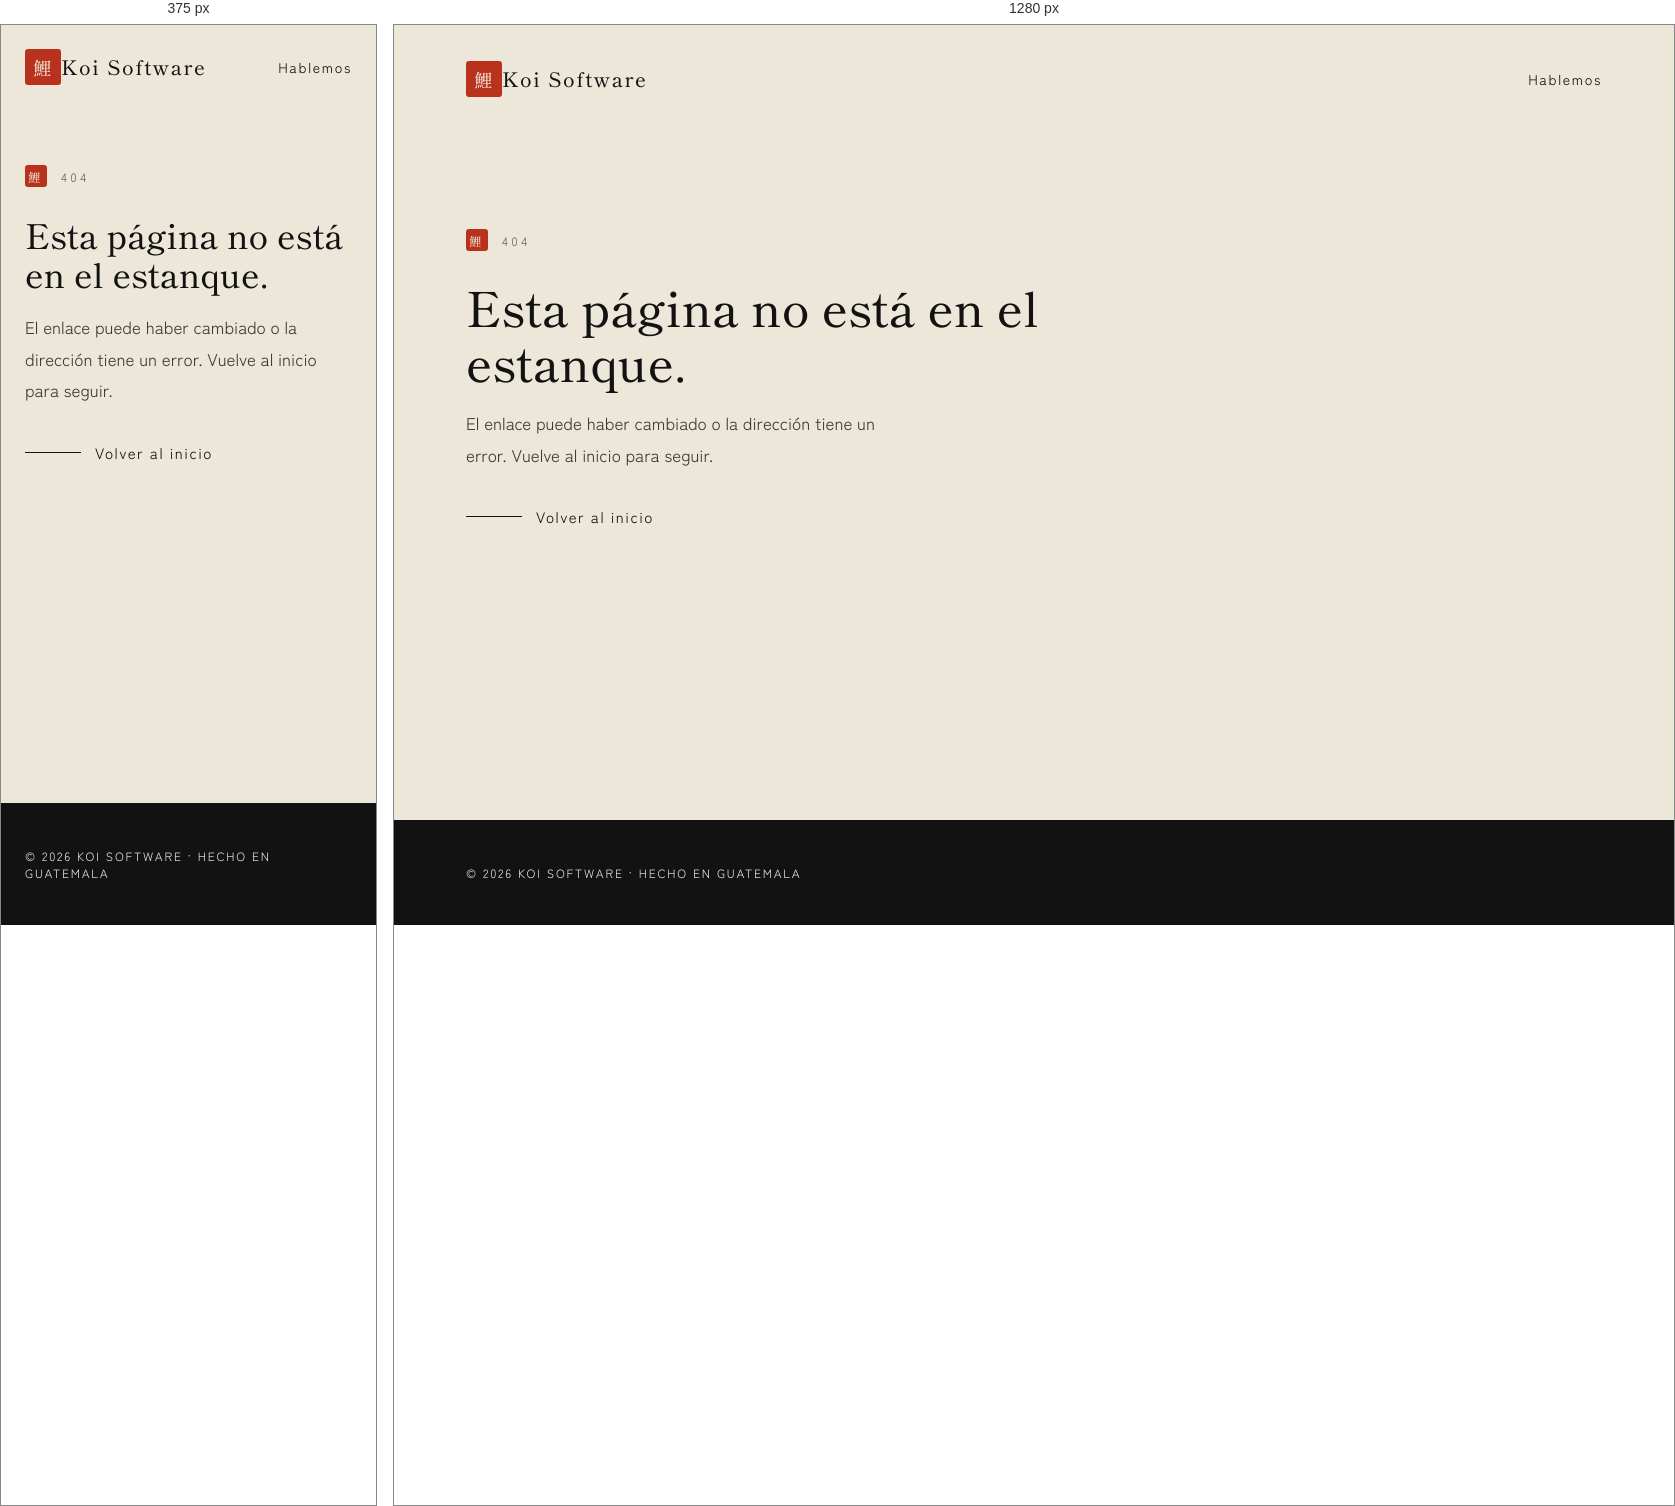
Rendered at 375 px and 1280 px, left to right.

<!-- file: 404.html -->
<!doctype html>
<html lang=es>
<head>
<meta charset=utf-8>
<meta name=viewport content="width=device-width,initial-scale=1">
<title>Página no encontrada | Koi Software</title>
<meta name=description content="No encontramos esa página. Vuelve al inicio de Koi Software en Quetzaltenango.">
<meta name=robots content="noindex">
<link rel=canonical href="https://koisoftware.com/404.html">
<meta name=theme-color content="#EDE7DA">
<meta name=color-scheme content="only light">
<link rel=icon href="/favicon/icon.svg" type="image/svg+xml">
<link rel=icon href="/favicon.ico" sizes=any>
<link rel=apple-touch-icon sizes=180x180 href="/favicon/apple-touch-icon.png">
<link rel=preload href="/fonts/shippori-mincho-500.woff2" as=font type=font/woff2 crossorigin>
<link rel=preload href="/fonts/zen-kaku-gothic-new-400.woff2" as=font type=font/woff2 crossorigin>
<style>
@font-face{font-family:'Shippori Mincho';font-style:normal;font-weight:500;font-display:swap;src:url(/fonts/shippori-mincho-500.woff2) format('woff2')}
@font-face{font-family:'Zen Kaku Gothic New';font-style:normal;font-weight:400;font-display:swap;src:url(/fonts/zen-kaku-gothic-new-400.woff2) format('woff2')}
*{margin:0;box-sizing:border-box}
html,body{background:#EDE7DA;color:#121212;font-family:'Zen Kaku Gothic New',sans-serif;min-height:100vh}
body{display:flex;flex-direction:column}
a{color:inherit;text-decoration:none}
a:focus-visible{outline:2px solid #B8321E;outline-offset:3px}
.seal{background:#B8321E;color:#EDE7DA;display:inline-grid;place-items:center;font-family:'Shippori Mincho',serif;border-radius:3px}
header.top{padding:36px 72px;display:flex;justify-content:space-between;align-items:center;font-size:14px;letter-spacing:.12em}
header.top b{font-family:'Shippori Mincho',serif;font-weight:500;font-size:20px;display:flex;gap:12px;align-items:center}
main{flex:1;padding:96px 72px;max-width:720px}
.lab{font-size:12px;letter-spacing:.3em;color:#5E5A53;margin-bottom:28px;display:flex;gap:14px;align-items:center}
h1{font-family:'Shippori Mincho',serif;font-weight:500;font-size:48px;line-height:1.15;margin-bottom:18px}
p{font-size:17px;line-height:1.85;color:#3d3a35;max-width:420px}
.cta{display:inline-flex;gap:14px;align-items:center;font-size:15px;letter-spacing:.1em;margin-top:36px}
.cta i{width:56px;height:1px;background:#121212}
footer.ft{background:#121212;color:#EDE7DA;padding:44px 72px;font-size:12px;letter-spacing:.15em}
@media(max-width:600px){
  header.top,main,footer.ft{padding-left:24px;padding-right:24px}
  header.top{padding-top:24px;padding-bottom:24px}
  main{padding-top:56px;padding-bottom:56px}
  h1{font-size:34px}
}
</style>
</head>
<body>
<header class=top>
  <b><a href="https://koisoftware.com/"><span class=seal style="width:36px;height:36px;font-size:18px">鯉</span>Koi Software</a></b>
  <a href="https://koisoftware.com/#contacto">Hablemos</a>
</header>
<main>
  <div class=lab><span class=seal style="width:22px;height:22px;font-size:12px">鯉</span>404</div>
  <h1>Esta página no está en el estanque.</h1>
  <p>El enlace puede haber cambiado o la dirección tiene un error. Vuelve al inicio para seguir.</p>
  <a class=cta href="https://koisoftware.com/"><i></i>Volver al inicio</a>
</main>
<footer class=ft><span>© 2026 KOI SOFTWARE · HECHO EN GUATEMALA</span></footer>
</body>
</html>